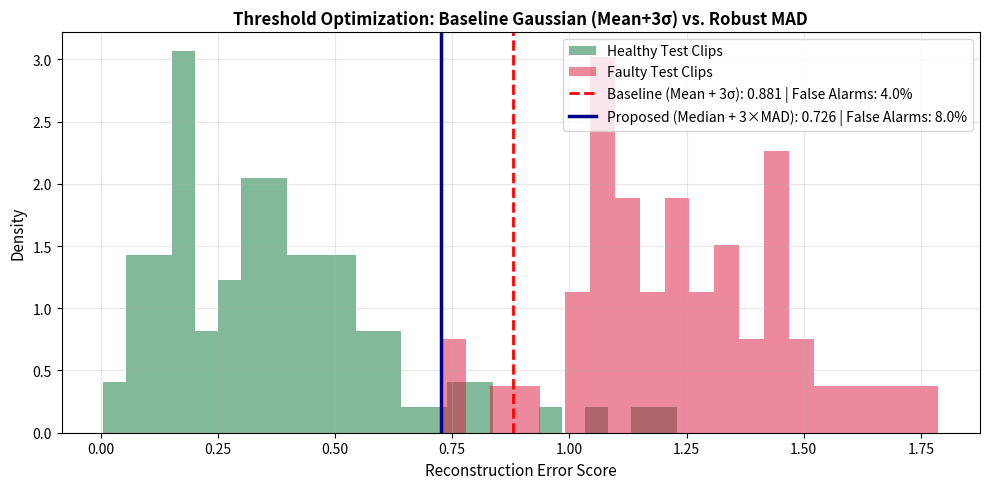

The script that saved this image:
import numpy as np
import matplotlib.pyplot as plt

np.random.seed(42)

# 1. Simulate 60 healthy calibration clips (right-skewed reconstruction errors)
# Most scores are low (around 0.2 - 0.4), with a few natural operational spikes
healthy_scores = np.random.gamma(shape=2.5, scale=0.15, size=60)

# Simulate test data: 100 healthy test clips + 50 real faulty clips
healthy_test = np.random.gamma(shape=2.5, scale=0.15, size=100)
faulty_test = np.random.normal(loc=1.2, scale=0.25, size=50)

# --- METHOD A: Baseline Gaussian Rule (Mean + 3 * Std) ---
mean_val = np.mean(healthy_scores)
std_val = np.std(healthy_scores)
threshold_old = mean_val + 3 * std_val

# --- METHOD B: Robust MAD Rule (Median + 3 * 1.4826 * MAD) ---
median_val = np.median(healthy_scores)
mad_val = np.median(np.abs(healthy_scores - median_val))
# 1.4826 scales MAD to match standard deviation for normal distributions
threshold_mad = median_val + 3 * (1.4826 * mad_val)

# --- Calculate False Alarms & Detection ---
old_fa = np.mean(healthy_test > threshold_old) * 100
mad_fa = np.mean(healthy_test > threshold_mad) * 100
old_recall = np.mean(faulty_test > threshold_old) * 100
mad_recall = np.mean(faulty_test > threshold_mad) * 100

# --- Plot Distribution & Decision Boundaries ---
plt.figure(figsize=(10, 5))

# Plot distributions
plt.hist(healthy_test, bins=25, alpha=0.6, color='seagreen', label='Healthy Test Clips', density=True)
plt.hist(faulty_test, bins=20, alpha=0.5, color='crimson', label='Faulty Test Clips', density=True)

# Plot thresholds
plt.axvline(threshold_old, color='red', linestyle='--', linewidth=2, 
            label=f'Baseline (Mean + 3σ): {threshold_old:.3f} | False Alarms: {old_fa:.1f}%')
plt.axvline(threshold_mad, color='darkblue', linestyle='-', linewidth=2.5, 
            label=f'Proposed (Median + 3×MAD): {threshold_mad:.3f} | False Alarms: {mad_fa:.1f}%')

plt.title('Threshold Optimization: Baseline Gaussian (Mean+3σ) vs. Robust MAD', fontsize=12, fontweight='bold')
plt.xlabel('Reconstruction Error Score', fontsize=11)
plt.ylabel('Density', fontsize=11)
plt.grid(True, alpha=0.3)
plt.legend(loc='upper right', frameon=True)

plt.tight_layout()
plt.savefig('threshold_comparison.png', dpi=300)
print(f"Plot saved to threshold_comparison.png")
print(f"Old Threshold: {threshold_old:.3f} | FA: {old_fa:.1f}% | Recall: {old_recall:.1f}%")
print(f"MAD Threshold: {threshold_mad:.3f} | FA: {mad_fa:.1f}% | Recall: {mad_recall:.1f}%")
